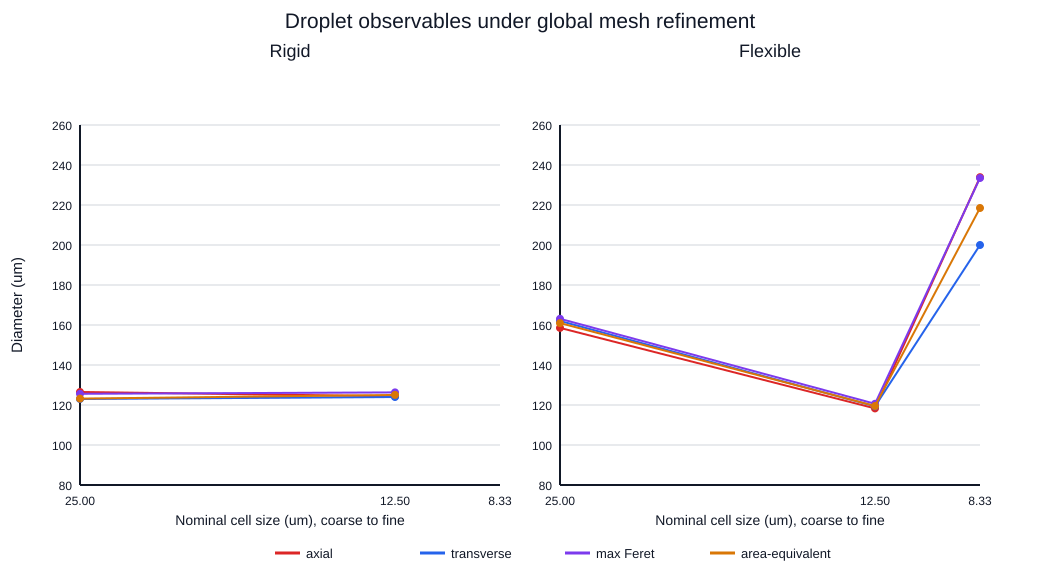

The data file committed next to this chart (first rows):
case, observable, screening_mean_um, medium_mean_um, fine_mean_um, screening_to_medium_change_percent, medium_to_fine_change_percent, trend, equal_droplet_counts_across_meshes, apparent_order_if_admissible
rigid, axial_diameter_um, 126.5, 124.3, nan, -1.713, nan, insufficient_data, False, nan
rigid, transverse_diameter_um, 123.0, 124, nan, 0.813, nan, insufficient_data, False, nan
rigid, maximum_feret_um, 125.6, 126.3, nan, 0.548, nan, insufficient_data, False, nan
rigid, area_equivalent_diameter_um, 123.2, 125, nan, 1.496, nan, insufficient_data, False, nan
flexible, axial_diameter_um, 158.6, 118.3, 233.9, -25.38, 97.69, non_monotonic, False, nan
flexible, transverse_diameter_um, 162.0, 119.3, 200.0, -26.34, 67.61, non_monotonic, False, nan
flexible, maximum_feret_um, 163.1, 120.6, 233.5, -26.05, 93.64, non_monotonic, False, nan
flexible, area_equivalent_diameter_um, 161, 119.5, 218.5, -25.77, 82.88, non_monotonic, False, nan
